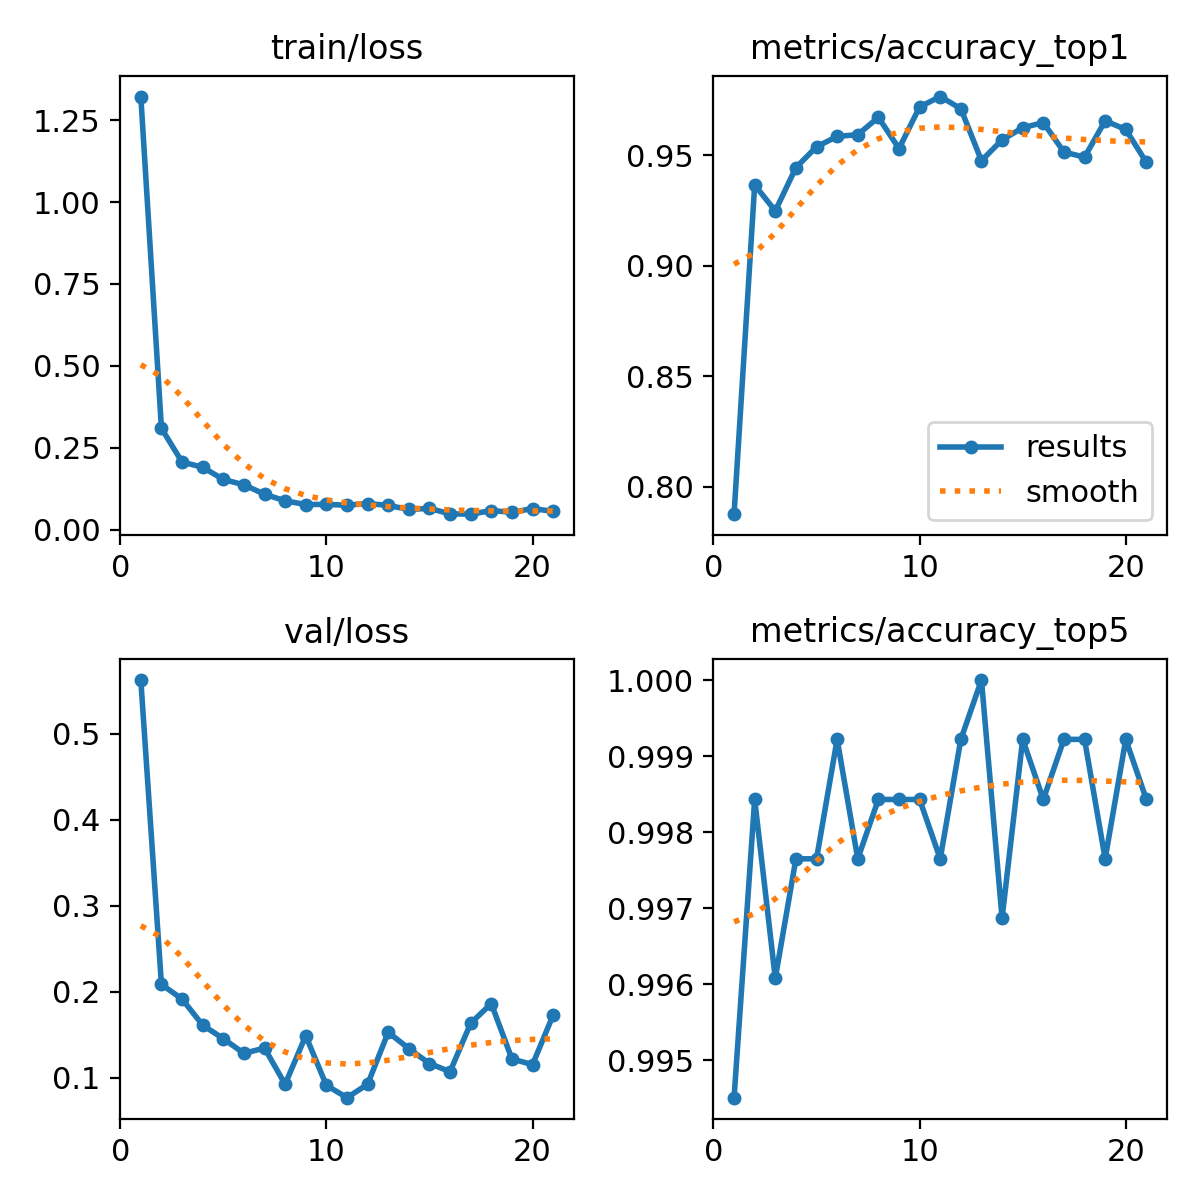

Source data for this figure (header and first rows):
epoch, time, train/loss, metrics/accuracy_top1, metrics/accuracy_top5, val/loss, lr/pg0, lr/pg1, lr/pg2
1, 15.91, 1.322, 0.7876, 0.9945, 0.5625, 0.0002997, 0.0002997, 0.0002997
2, 24.78, 0.3091, 0.9365, 0.9984, 0.2088, 0.0005878, 0.0005878, 0.0005878
3, 34.47, 0.2061, 0.9248, 0.9961, 0.1918, 0.0008609, 0.0008609, 0.0008609
4, 43.43, 0.1902, 0.9444, 0.9977, 0.1615, 0.0008415, 0.0008415, 0.0008415
5, 52.27, 0.1529, 0.9538, 0.9977, 0.1457, 0.000819, 0.000819, 0.000819
6, 61.17, 0.1366, 0.9585, 0.9992, 0.1287, 0.0007965, 0.0007965, 0.0007965
7, 69.32, 0.1079, 0.9593, 0.9977, 0.1348, 0.000774, 0.000774, 0.000774
8, 77.62, 0.08761, 0.9671, 0.9984, 0.09272, 0.0007515, 0.0007515, 0.0007515
9, 86.41, 0.07643, 0.953, 0.9984, 0.1491, 0.000729, 0.000729, 0.000729
10, 94.76, 0.07677, 0.9718, 0.9984, 0.09151, 0.0007065, 0.0007065, 0.0007065
11, 103.6, 0.07418, 0.9765, 0.9977, 0.07713, 0.000684, 0.000684, 0.000684
12, 115.3, 0.07946, 0.971, 0.9992, 0.09267, 0.0006615, 0.0006615, 0.0006615
13, 124, 0.07372, 0.9475, 1, 0.1532, 0.000639, 0.000639, 0.000639
14, 132.1, 0.06135, 0.9569, 0.9969, 0.1342, 0.0006165, 0.0006165, 0.0006165
15, 140.8, 0.06453, 0.9624, 0.9992, 0.1168, 0.000594, 0.000594, 0.000594
16, 165.6, 0.04792, 0.9647, 0.9984, 0.1074, 0.0005715, 0.0005715, 0.0005715
17, 179.1, 0.04689, 0.9514, 0.9992, 0.1636, 0.000549, 0.000549, 0.000549
18, 196.8, 0.05783, 0.9491, 0.9992, 0.1865, 0.0005265, 0.0005265, 0.0005265
19, 210.9, 0.05275, 0.9655, 0.9977, 0.1222, 0.000504, 0.000504, 0.000504
20, 232.6, 0.06398, 0.9616, 0.9992, 0.1155, 0.0004815, 0.0004815, 0.0004815
21, 240.6, 0.05541, 0.9467, 0.9984, 0.1731, 0.000459, 0.000459, 0.000459
